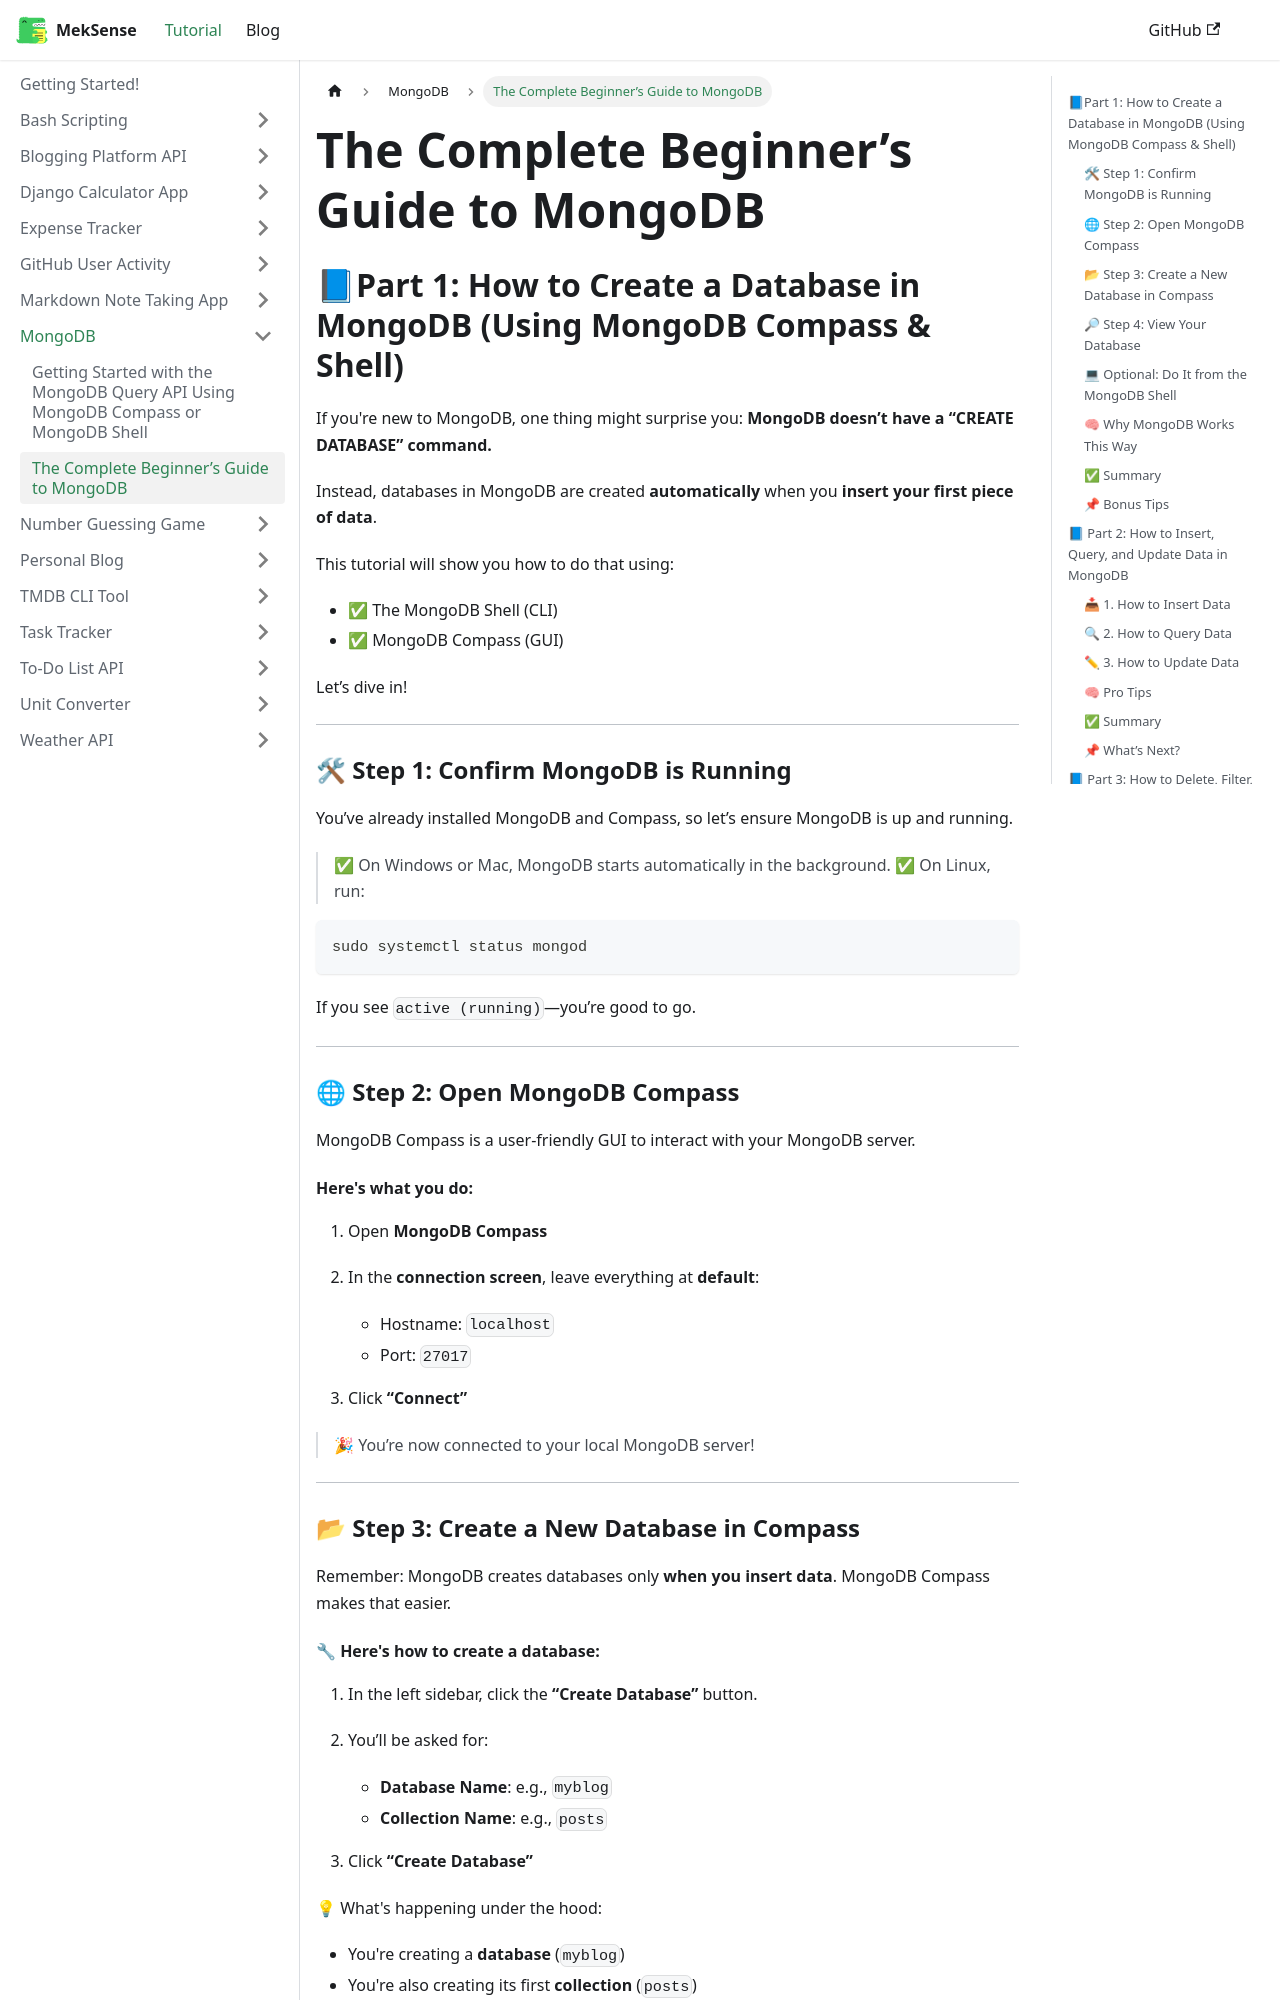

repository: king-luvaha/project-wiki · page: docs/MongoDB/The Complete Beginner’s Guide to MongoDB.html · generator: docusaurus

## 📘Part 1: How to Create a Database in MongoDB (Using MongoDB Compass & Shell)

If you're new to MongoDB, one thing might surprise you: **MongoDB doesn’t have a “CREATE DATABASE” command.**

Instead, databases in MongoDB are created **automatically** when you **insert your first piece of data**.

This tutorial will show you how to do that using:

* ✅ The MongoDB Shell (CLI)
* ✅ MongoDB Compass (GUI)

Let’s dive in!

---

### 🛠 Step 1: Confirm MongoDB is Running

You’ve already installed MongoDB and Compass, so let’s ensure MongoDB is up and running.

> ✅ On Windows or Mac, MongoDB starts automatically in the background.
> ✅ On Linux, run:

```bash
sudo systemctl status mongod
```

If you see `active (running)`—you’re good to go.

---

### 🌐 Step 2: Open MongoDB Compass

MongoDB Compass is a user-friendly GUI to interact with your MongoDB server.

#### Here's what you do:

1. Open **MongoDB Compass**
2. In the **connection screen**, leave everything at **default**:

   * Hostname: `localhost`
   * Port: `27017`
3. Click **“Connect”**

> 🎉 You’re now connected to your local MongoDB server!

---

### 📂 Step 3: Create a New Database in Compass

Remember: MongoDB creates databases only **when you insert data**. MongoDB Compass makes that easier.
